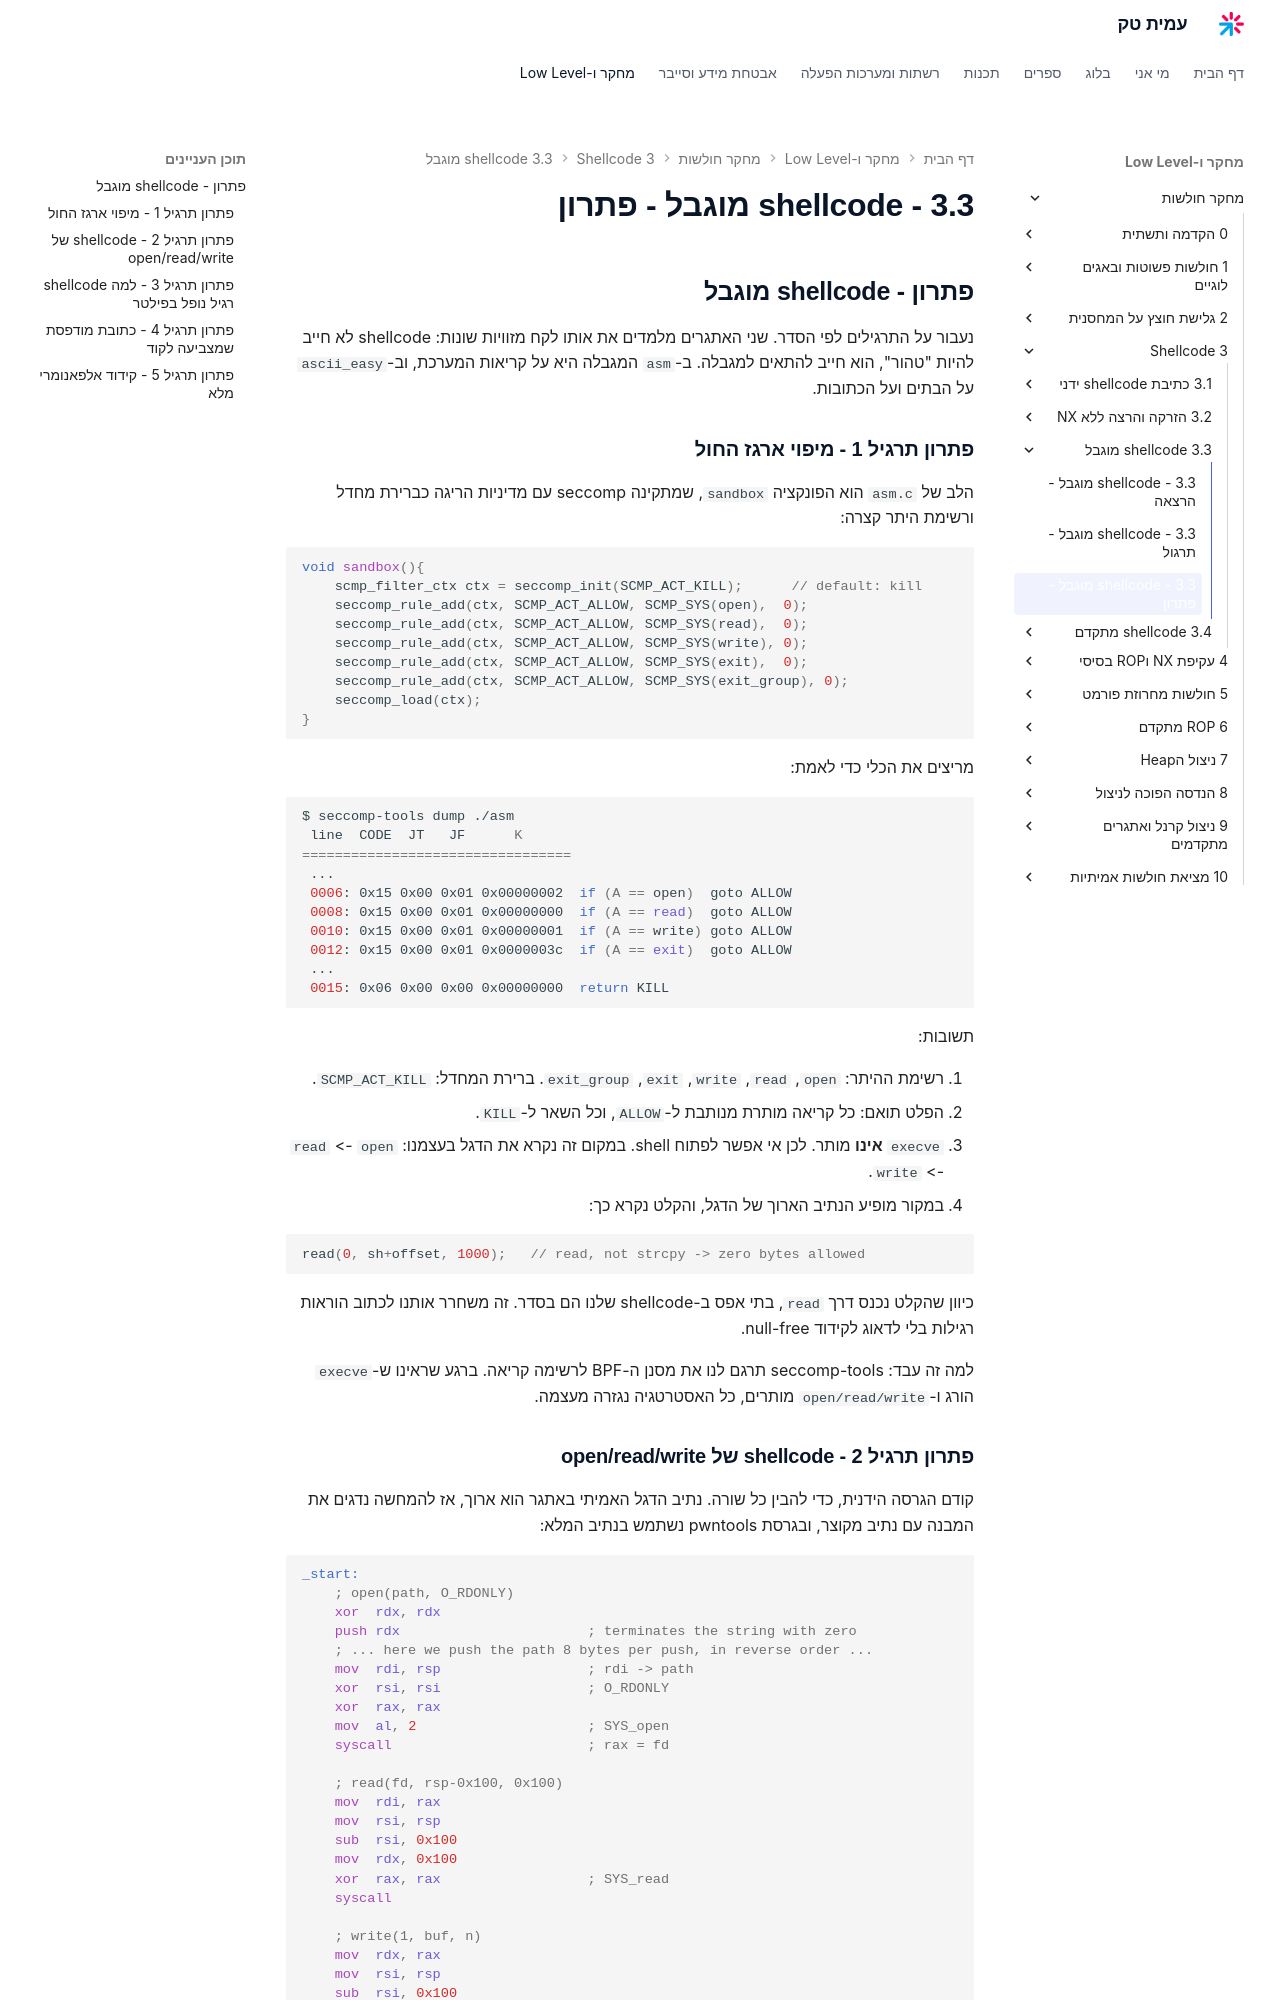

repository: AmitPinchasi/amittech · page: מחקר-חולשות/3 - Shellcode/3.3 - shellcode מוגבל/3.3 - shellcode מוגבל - פתרון/index.html · generator: mkdocs

## פתרון - shellcode מוגבל

נעבור על התרגילים לפי הסדר. שני האתגרים מלמדים את אותו לקח מזוויות שונות: shellcode לא חייב להיות "טהור", הוא חייב להתאים למגבלה. ב-`asm` המגבלה היא על קריאות המערכת, וב-`ascii_easy` על הבתים ועל הכתובות.

### פתרון תרגיל 1 - מיפוי ארגז החול

הלב של `asm.c` הוא הפונקציה `sandbox`, שמתקינה seccomp עם מדיניות הריגה כברירת מחדל ורשימת היתר קצרה:

```c
void sandbox(){
    scmp_filter_ctx ctx = seccomp_init(SCMP_ACT_KILL);      // default: kill
    seccomp_rule_add(ctx, SCMP_ACT_ALLOW, SCMP_SYS(open),  0);
    seccomp_rule_add(ctx, SCMP_ACT_ALLOW, SCMP_SYS(read),  0);
    seccomp_rule_add(ctx, SCMP_ACT_ALLOW, SCMP_SYS(write), 0);
    seccomp_rule_add(ctx, SCMP_ACT_ALLOW, SCMP_SYS(exit),  0);
    seccomp_rule_add(ctx, SCMP_ACT_ALLOW, SCMP_SYS(exit_group), 0);
    seccomp_load(ctx);
}
```

מריצים את הכלי כדי לאמת:

```bash
$ seccomp-tools dump ./asm
 line  CODE  JT   JF      K
=================================
 ...
 0006: 0x15 0x00 0x01 0x00000002  if (A == open)  goto ALLOW
 0008: 0x15 0x00 0x01 0x00000000  if (A == read)  goto ALLOW
 0010: 0x15 0x00 0x01 0x00000001  if (A == write) goto ALLOW
 0012: 0x15 0x00 0x01 0x0000003c  if (A == exit)  goto ALLOW
 ...
 0015: 0x06 0x00 0x00 0x00000000  return KILL
```

תשובות:

1. רשימת ההיתר: `open`, `read`, `write`, `exit`, `exit_group`. ברירת המחדל: `SCMP_ACT_KILL`.
2. הפלט תואם: כל קריאה מותרת מנותבת ל-`ALLOW`, וכל השאר ל-`KILL`.
3. `execve` **אינו** מותר. לכן אי אפשר לפתוח shell. במקום זה נקרא את הדגל בעצמנו: `open` -> `read` -> `write`.
4. במקור מופיע הנתיב הארוך של הדגל, והקלט נקרא כך:

```c
read(0, sh+offset, 1000);   // read, not strcpy -> zero bytes allowed
```

כיוון שהקלט נכנס דרך `read`, בתי אפס ב-shellcode שלנו הם בסדר. זה משחרר אותנו לכתוב הוראות רגילות בלי לדאוג לקידוד null-free.

למה זה עבד: seccomp-tools תרגם לנו את מסנן ה-BPF לרשימה קריאה. ברגע שראינו ש-`execve` הורג ו-`open/read/write` מותרים, כל האסטרטגיה נגזרה מעצמה.
